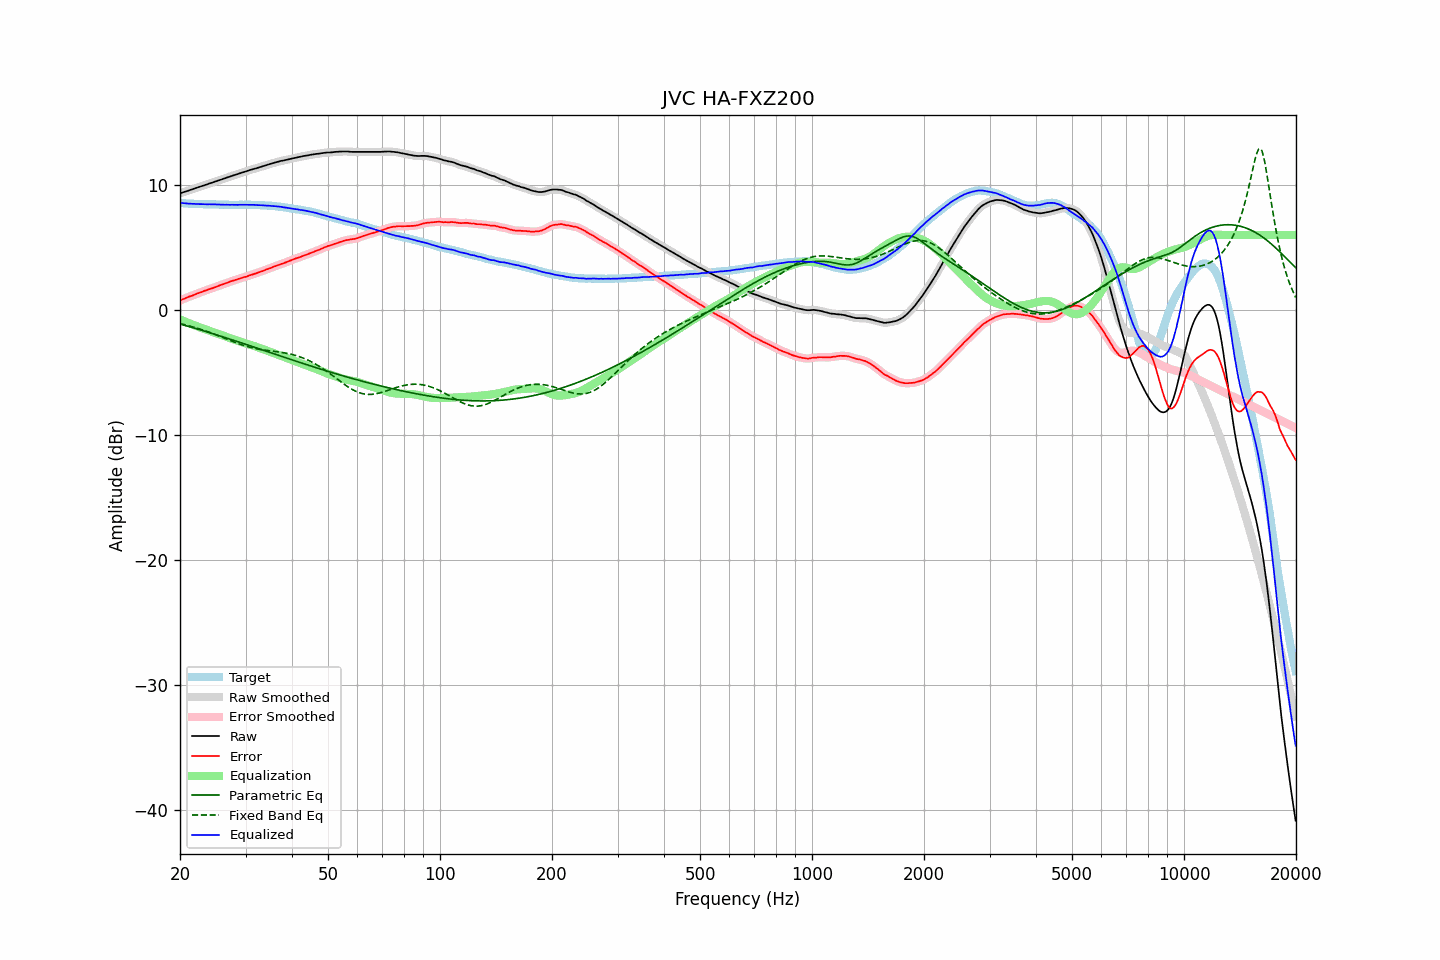

Values plotted in this chart, from the file beside it:
frequency, raw, error, smoothed, error_smoothed, equalization, parametric_eq, fixed_band_eq, equalized_raw, equalized_smoothed, target
20.00, 9.32, 0.75, 9.32, 0.76, -0.76, -1.12, -1.09, 8.56, 8.56, 8.57
20.20, 9.36, 0.81, 9.36, 0.81, -0.81, -1.16, -1.12, 8.55, 8.55, 8.55
20.40, 9.41, 0.87, 9.40, 0.87, -0.87, -1.20, -1.15, 8.54, 8.54, 8.53
20.61, 9.45, 0.91, 9.45, 0.92, -0.92, -1.23, -1.18, 8.53, 8.53, 8.53
20.81, 9.49, 0.98, 9.49, 0.98, -0.97, -1.27, -1.22, 8.52, 8.52, 8.51
21.02, 9.53, 1.03, 9.53, 1.03, -1.02, -1.30, -1.25, 8.51, 8.51, 8.50
21.23, 9.58, 1.09, 9.57, 1.08, -1.07, -1.34, -1.28, 8.50, 8.50, 8.49
21.44, 9.62, 1.12, 9.62, 1.12, -1.13, -1.38, -1.32, 8.49, 8.49, 8.50
21.66, 9.66, 1.17, 9.66, 1.17, -1.18, -1.41, -1.35, 8.48, 8.49, 8.49
21.87, 9.71, 1.23, 9.70, 1.22, -1.22, -1.45, -1.39, 8.48, 8.48, 8.48
22.09, 9.75, 1.28, 9.75, 1.28, -1.27, -1.49, -1.43, 8.47, 8.47, 8.47
22.31, 9.79, 1.32, 9.79, 1.32, -1.32, -1.53, -1.47, 8.47, 8.47, 8.47
22.54, 9.84, 1.38, 9.84, 1.37, -1.37, -1.56, -1.51, 8.47, 8.46, 8.46
22.76, 9.88, 1.41, 9.88, 1.42, -1.42, -1.60, -1.55, 8.46, 8.46, 8.47
22.99, 9.93, 1.47, 9.93, 1.47, -1.47, -1.64, -1.59, 8.46, 8.46, 8.46
23.22, 9.97, 1.52, 9.97, 1.52, -1.51, -1.68, -1.64, 8.45, 8.45, 8.45
23.45, 10.01, 1.56, 10.01, 1.56, -1.56, -1.72, -1.68, 8.45, 8.45, 8.45
23.69, 10.05, 1.60, 10.05, 1.61, -1.60, -1.76, -1.73, 8.44, 8.45, 8.45
23.92, 10.10, 1.65, 10.09, 1.65, -1.65, -1.80, -1.77, 8.45, 8.45, 8.44
24.16, 10.14, 1.69, 10.14, 1.69, -1.69, -1.84, -1.82, 8.45, 8.45, 8.44
24.40, 10.18, 1.73, 10.18, 1.73, -1.74, -1.88, -1.87, 8.44, 8.44, 8.45
24.65, 10.23, 1.78, 10.22, 1.78, -1.78, -1.92, -1.92, 8.44, 8.44, 8.45
24.89, 10.27, 1.83, 10.27, 1.83, -1.83, -1.96, -1.97, 8.44, 8.44, 8.44
25.14, 10.31, 1.88, 10.31, 1.88, -1.88, -2.00, -2.02, 8.43, 8.44, 8.43
25.39, 10.36, 1.93, 10.35, 1.93, -1.92, -2.04, -2.07, 8.44, 8.43, 8.43
25.65, 10.40, 1.98, 10.40, 1.98, -1.97, -2.08, -2.12, 8.43, 8.43, 8.42
25.91, 10.44, 2.02, 10.44, 2.02, -2.02, -2.12, -2.17, 8.42, 8.42, 8.42
26.16, 10.49, 2.06, 10.49, 2.07, -2.07, -2.16, -2.22, 8.42, 8.42, 8.43
26.43, 10.53, 2.11, 10.53, 2.11, -2.12, -2.20, -2.27, 8.41, 8.41, 8.41
26.69, 10.58, 2.16, 10.57, 2.16, -2.16, -2.24, -2.33, 8.41, 8.41, 8.41
26.96, 10.62, 2.21, 10.62, 2.21, -2.21, -2.28, -2.38, 8.41, 8.41, 8.41
27.23, 10.66, 2.26, 10.66, 2.26, -2.25, -2.33, -2.43, 8.40, 8.41, 8.40
27.50, 10.71, 2.31, 10.70, 2.30, -2.30, -2.37, -2.48, 8.41, 8.41, 8.40
27.77, 10.75, 2.34, 10.75, 2.34, -2.34, -2.41, -2.53, 8.41, 8.41, 8.41
28.05, 10.79, 2.38, 10.79, 2.38, -2.38, -2.45, -2.58, 8.40, 8.40, 8.41
28.33, 10.83, 2.42, 10.83, 2.42, -2.43, -2.49, -2.63, 8.40, 8.40, 8.41
28.62, 10.87, 2.46, 10.87, 2.46, -2.47, -2.54, -2.68, 8.40, 8.41, 8.40
28.90, 10.92, 2.51, 10.92, 2.51, -2.51, -2.58, -2.72, 8.41, 8.41, 8.41
29.19, 10.96, 2.55, 10.96, 2.55, -2.55, -2.62, -2.77, 8.41, 8.41, 8.41
29.48, 11.00, 2.59, 11.00, 2.59, -2.59, -2.66, -2.81, 8.41, 8.41, 8.41
29.78, 11.04, 2.63, 11.04, 2.62, -2.63, -2.71, -2.85, 8.41, 8.41, 8.41
30.08, 11.08, 2.65, 11.08, 2.66, -2.67, -2.75, -2.89, 8.41, 8.41, 8.42
30.38, 11.12, 2.70, 11.12, 2.71, -2.71, -2.79, -2.93, 8.41, 8.41, 8.41
30.68, 11.17, 2.76, 11.16, 2.75, -2.75, -2.84, -2.96, 8.42, 8.41, 8.41
30.99, 11.21, 2.80, 11.21, 2.80, -2.79, -2.88, -3.00, 8.42, 8.41, 8.41
31.30, 11.24, 2.83, 11.24, 2.84, -2.83, -2.92, -3.03, 8.41, 8.41, 8.41
31.61, 11.28, 2.87, 11.28, 2.87, -2.88, -2.96, -3.06, 8.40, 8.40, 8.40
31.93, 11.31, 2.92, 11.31, 2.92, -2.92, -3.01, -3.08, 8.39, 8.39, 8.39
32.24, 11.35, 2.96, 11.35, 2.96, -2.96, -3.05, -3.11, 8.39, 8.39, 8.39
32.57, 11.39, 3.01, 11.39, 3.01, -3.01, -3.09, -3.13, 8.38, 8.38, 8.38
32.89, 11.43, 3.05, 11.43, 3.05, -3.05, -3.14, -3.16, 8.38, 8.37, 8.37
33.22, 11.47, 3.10, 11.47, 3.10, -3.10, -3.18, -3.18, 8.37, 8.37, 8.37
33.55, 11.51, 3.14, 11.51, 3.15, -3.15, -3.22, -3.20, 8.36, 8.37, 8.37
33.89, 11.56, 3.20, 11.55, 3.20, -3.20, -3.27, -3.22, 8.36, 8.36, 8.36
34.23, 11.60, 3.25, 11.59, 3.25, -3.24, -3.31, -3.23, 8.35, 8.35, 8.34
34.57, 11.63, 3.29, 11.63, 3.29, -3.29, -3.35, -3.25, 8.34, 8.34, 8.34
34.92, 11.67, 3.34, 11.67, 3.34, -3.34, -3.40, -3.27, 8.33, 8.33, 8.33
35.27, 11.71, 3.37, 11.71, 3.39, -3.39, -3.44, -3.28, 8.32, 8.32, 8.33
35.62, 11.75, 3.45, 11.75, 3.44, -3.44, -3.49, -3.30, 8.31, 8.31, 8.30
35.97, 11.79, 3.49, 11.78, 3.49, -3.49, -3.53, -3.32, 8.30, 8.30, 8.30
... 635 more rows
